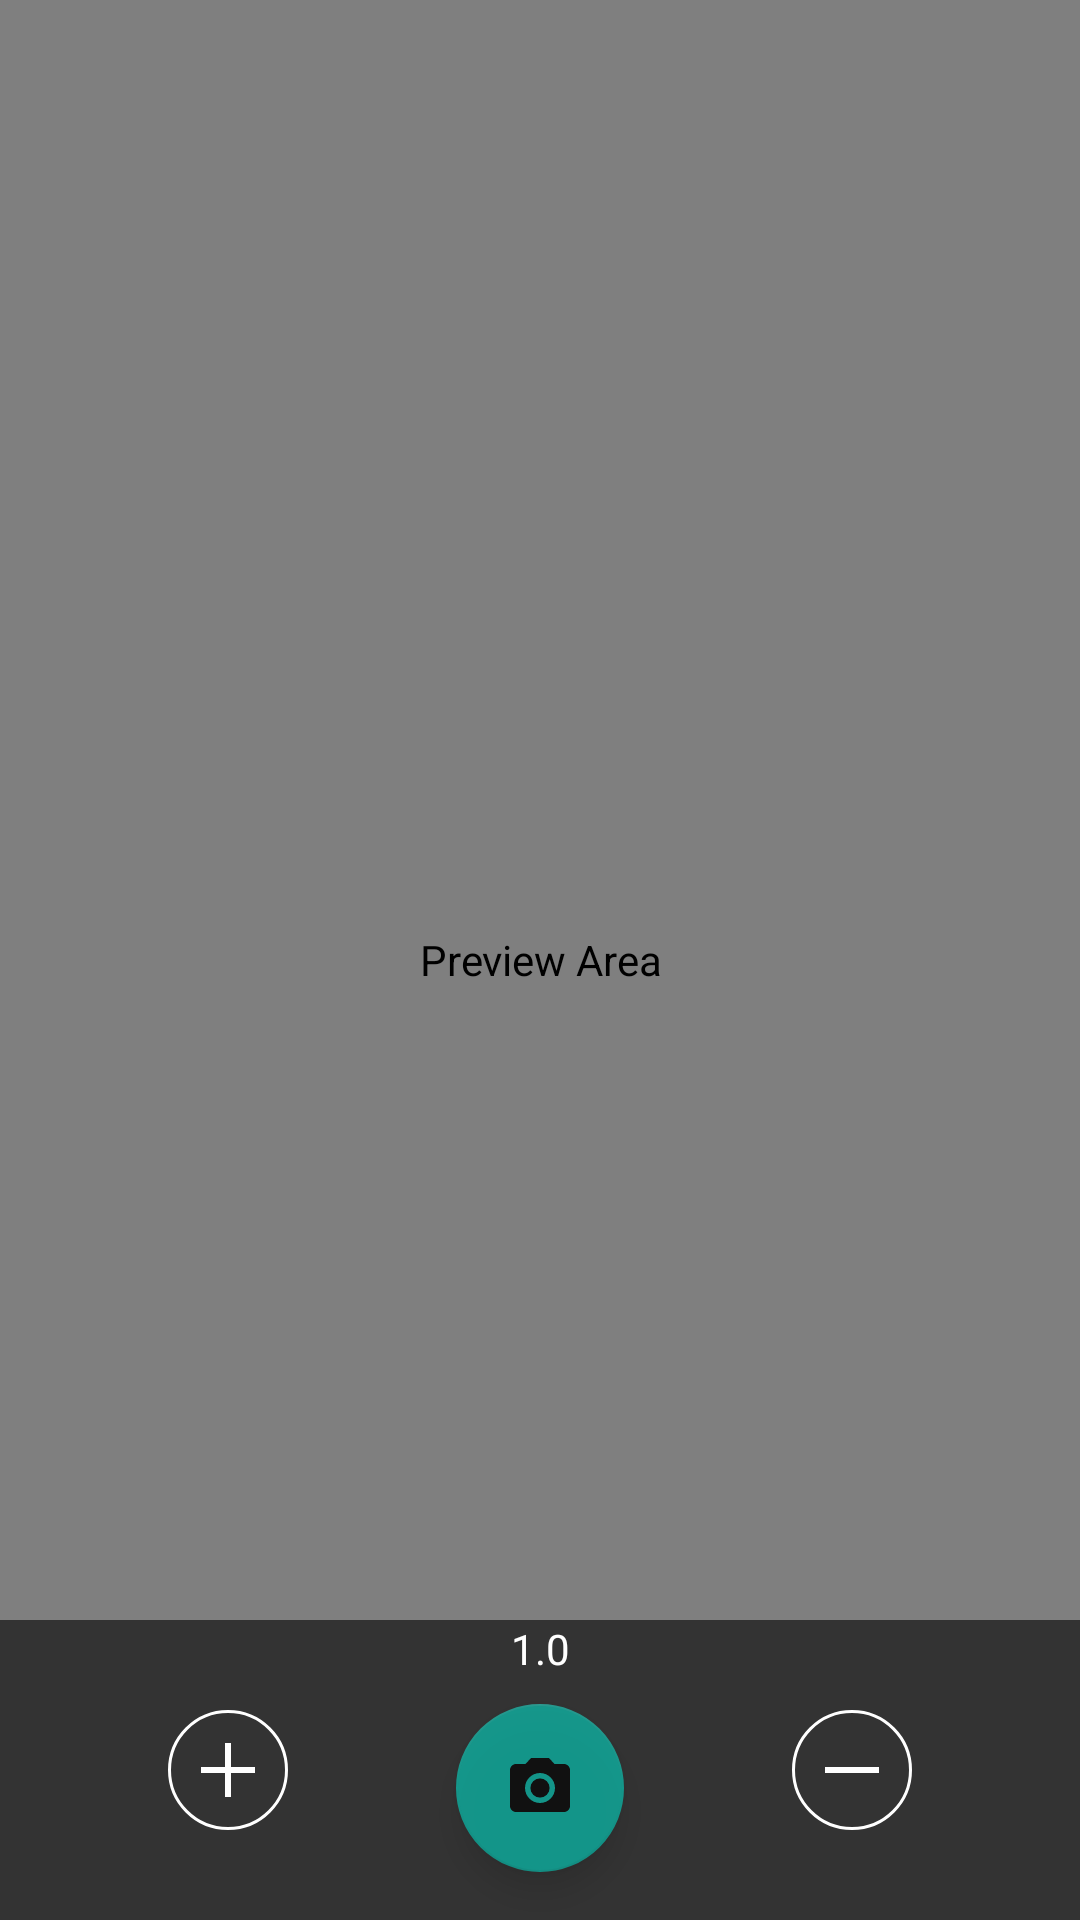

Here is an Android app screen rendered from its layout file. Give the layout XML and the strings, colors and styles it references.
<!-- AndroidManifest.xml: application theme AppTheme -->
<!-- res/layout/activity_camera.xml -->
<?xml version="1.0" encoding="utf-8"?>
<layout
    xmlns:android="http://schemas.android.com/apk/res/android"
    xmlns:app="http://schemas.android.com/apk/res-auto"
    xmlns:tools="http://schemas.android.com/tools">

    <data>
        <variable
            name="viewModel"
            type="com.example.mymealrecord.camera.CameraViewModel"/>
    </data>

    <androidx.constraintlayout.widget.ConstraintLayout
        android:layout_width="match_parent"
        android:layout_height="match_parent"
        tools:context=".camera.CameraActivity">

        <androidx.camera.view.PreviewView
            android:id="@+id/previewView"
            android:layout_width="0dp"
            android:layout_height="0dp"
            android:contentDescription="@string/preview_area"
            android:importantForAccessibility="no"
            app:layout_constraintBottom_toBottomOf="parent"
            app:layout_constraintEnd_toEndOf="parent"
            app:layout_constraintStart_toStartOf="parent"
            app:layout_constraintTop_toTopOf="parent" />

        <androidx.constraintlayout.widget.ConstraintLayout
            android:id="@+id/ConstraintLayout"
            android:layout_width="match_parent"
            android:layout_height="100dp"
            android:background="@color/background"
            app:layout_constraintBottom_toBottomOf="parent"
            app:layout_constraintEnd_toEndOf="parent"
            app:layout_constraintStart_toStartOf="parent">

            <TextView
                android:id="@+id/ratioTV"
                android:layout_gravity="center"
                android:layout_width="80dp"
                android:layout_height="20dp"
                android:textColor="@android:color/white"
                android:textSize="14dp"
                android:text="1.0"
                android:textAlignment="center"
                app:layout_constraintStart_toStartOf="parent"
                app:layout_constraintEnd_toEndOf="parent"
                app:layout_constraintTop_toTopOf="@+id/ConstraintLayout"/>

            <ImageButton
                android:background="@drawable/button_background"
                android:id="@+id/plusRatio"
                android:theme="@style/AppTheme.WhiteRipple"
                android:foreground="?selectableItemBackground"
                android:layout_width="40dp"
                android:layout_height="40dp"
                android:src="@drawable/ic_plus"
                app:layout_constraintEnd_toStartOf="@+id/captureBtnImg"
                app:layout_constraintStart_toStartOf="parent"
                app:layout_constraintBottom_toBottomOf="parent"
                app:layout_constraintTop_toTopOf="@+id/ConstraintLayout"/>

            <ImageButton
                android:background="@drawable/button_background"
                android:id="@+id/minusRatio"
                android:theme="@style/AppTheme.WhiteRipple"
                android:foreground="?selectableItemBackground"
                android:layout_width="40dp"
                android:layout_height="40dp"
                android:src="@drawable/ic_minus"
                app:layout_constraintStart_toEndOf="@+id/captureBtnImg"
                app:layout_constraintEnd_toEndOf="parent"
                app:layout_constraintBottom_toBottomOf="parent"
                app:layout_constraintTop_toTopOf="@+id/ConstraintLayout"/>

            <com.google.android.material.floatingactionbutton.FloatingActionButton
                android:id="@+id/captureBtnImg"
                android:layout_width="56dp"
                android:layout_height="56dp"
                android:layout_gravity="center"
                android:layout_marginBottom="8dp"
                android:elevation="6dp"
                android:scaleType="center"
                android:alpha="0.6"
                app:rippleColor="@color/colorPrimaryLight"
                android:src="@drawable/ic_menu_camera"
                app:layout_constraintBottom_toBottomOf="parent"
                app:layout_constraintTop_toBottomOf="@+id/ratioTV"
                app:layout_constraintStart_toStartOf="parent"
                app:layout_constraintEnd_toEndOf="parent"/>
        </androidx.constraintlayout.widget.ConstraintLayout>

    </androidx.constraintlayout.widget.ConstraintLayout>

</layout>
<!-- resources referenced by this layout -->
<resources>
  <color name="background">#99000000</color>
  <color name="colorPrimaryLight">#CFD8DC</color>
  <!-- drawable button_background (drawable) -->
  <?xml version="1.0" encoding="utf-8"?>
  <shape
      xmlns:android="http://schemas.android.com/apk/res/android"
      android:color="#40ffffff"
      android:shape="oval">
      <stroke
          android:width="1dp"
          android:color="#FFFFFFFF"/>
  </shape>
  <!-- drawable ic_menu_camera (drawable) -->
  <vector xmlns:android="http://schemas.android.com/apk/res/android"
      android:width="24dp"
      android:height="24dp"
      android:viewportHeight="24.0"
      android:viewportWidth="24.0">
      <path
          android:fillColor="#FF000000"
          android:pathData="M12,12m-3.2,0a3.2,3.2 0,1 1,6.4 0a3.2,3.2 0,1 1,-6.4 0"/>
      <path
          android:fillColor="#FF000000"
          android:pathData="M9,2L7.17,4H4c-1.1,0 -2,0.9 -2,2v12c0,1.1 0.9,2 2,2h16c1.1,0 2,-0.9 2,-2V6c0,-1.1 -0.9,-2 -2,-2h-3.17L15,2H9zm3,15c-2.76,0 -5,-2.24 -5,-5s2.24,-5 5,-5 5,2.24 5,5 -2.24,5 -5,5z"/>
  </vector>
  <!-- drawable ic_minus (drawable) -->
  <vector android:height="24dp" android:viewportHeight="48.0"
      android:viewportWidth="48.0" android:width="24dp" xmlns:android="http://schemas.android.com/apk/res/android">
      <path android:fillColor="#FFFFFFFF" android:pathData="M6,22h36v4h-36z"/>
  </vector>
  <!-- drawable ic_plus (drawable) -->
  <vector android:height="24dp"
      android:viewportHeight="48.0"
      android:viewportWidth="48.0"
      android:width="24dp"
      xmlns:android="http://schemas.android.com/apk/res/android">
      <path android:fillColor="#FFFFFFFF"
          android:pathData="M42,22l-16,0l0,-16l-4,0l0,16l-16,0l0,4l16,0l0,16l4,0l0,-16l16,0l0,-4z"/>
  
  </vector>
  <string name="preview_area">Preview Area</string>
  <style name="AppTheme.WhiteRipple">
          <item name="colorControlHighlight">@color/colorControlHighlight</item>
      </style>
  <style name="AppTheme" parent="@style/Theme.MaterialComponents.DayNight.DarkActionBar">
  
      
          <item name="colorPrimary">@color/colorPrimary</item>
          <item name="colorPrimaryDark">@color/colorPrimaryDark</item>
          <item name="colorAccent">@color/colorAccent</item>
  
      </style>
  <color name="colorControlHighlight">#605D7B</color>
  <color name="colorPrimary">#607D8B</color>
  <color name="colorPrimaryDark">#455A64</color>
  <color name="colorAccent">#00BCD4</color>
</resources>
